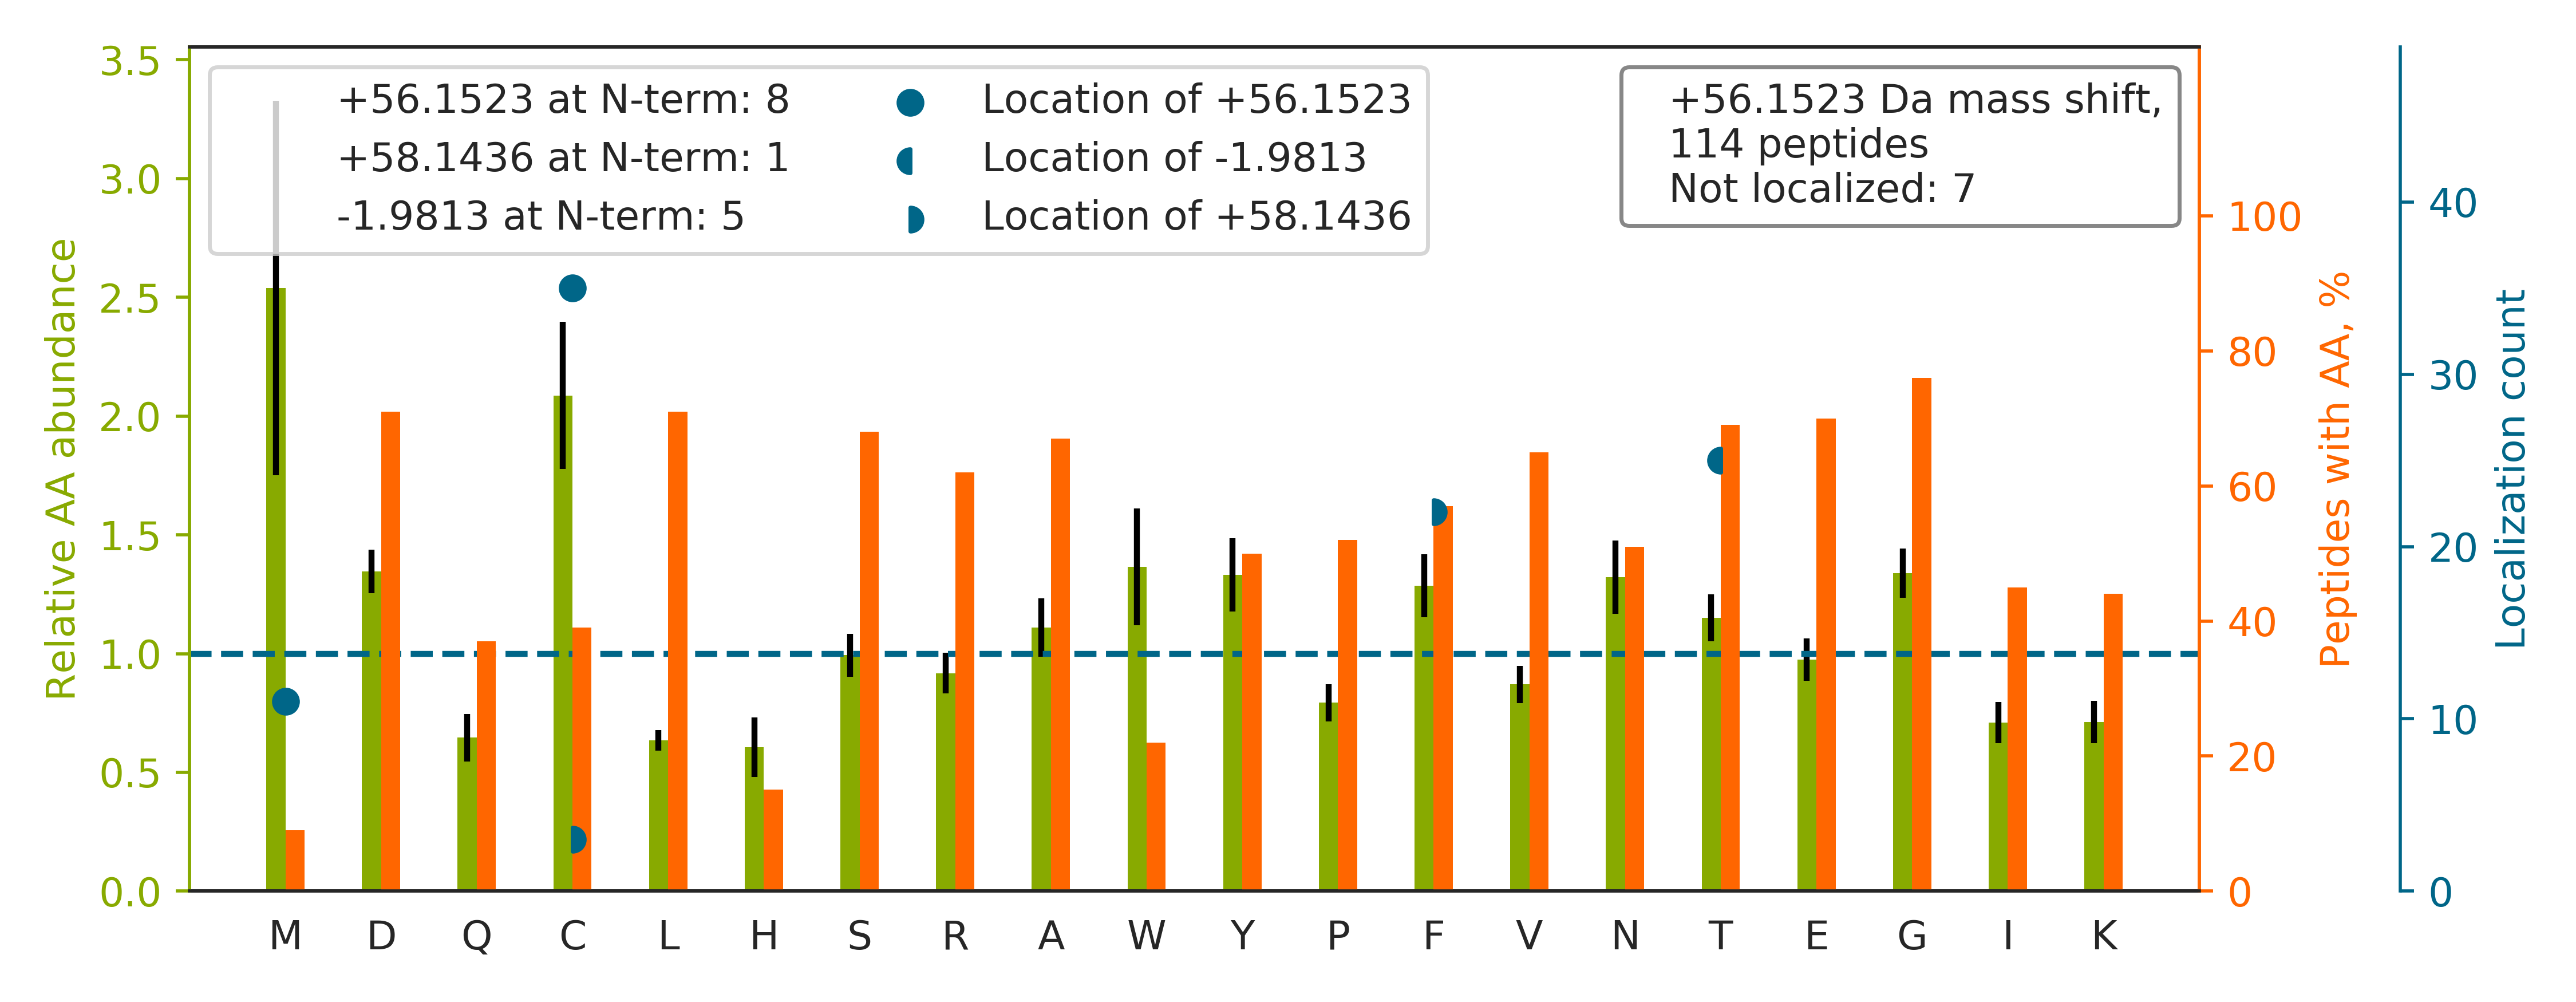

The file beside this chart, header and first rows:
top isoform	localization score	spectrum
RGGIC[+56]NGDGGTPLVCEGLAHGVASFSLGPCGR	0.9988	74CPTAC_COprospective_W_VU_20160912_11CO…
T[-2]IGGGDDSF[+58]NTFFSETGAGK	0.7475	52CPTAC_COprospective_W_VU_20160223_11CO…
C[+56]PIGYSGLSCESCDAHFTR	1	64CPTAC_COprospective_W_VU_20160318_11CO…
SLDLFNC[+56]EVTNLNDYR	0.998	62CPTAC_COprospective_W_VU_20160311_05CO…
WFGFLEAQQAFQSVGTK		03CPTAC_COprospective_W_VU_20150624_05CO…
FPGLC[+56]DYNFASDCR	1.0	55CPTAC_COprospective_W_VU_20160630_11CO…
F[+58]WEVISDEHGIDPT[-2]GTYHGDSDLQLDR	0.8628	63CPTAC_COprospective_W_VU_20160316_11CO…
LGM[+56]ENDDTAVQYAIGR	1.0	56CPTAC_COprospective_W_VU_20160303_01CO…
VAVIQFSDDPKVEFLLNAHSSK		42CPTAC_COprospective_W_VU_20151124_05CO…
ELAQQVQQVADDYGK		66CPTAC_COprospective_W_VU_20160323_11CO…
LT[-2]F[+58]SCLGGSDNFK	0.9778	07CPTAC_COprospective_W_VU_20150915_05CO…
C[+56]SCSPGWIGDGIK	0.9883	44CPTAC_COprospective_W_VU_20151202_20CO…
VGYVSGWGQSDNFK		10CPTAC_COprospective_W_VU_20151002_05CO…
ENF[+58]IPT[-2]IVNFSAEEISDAIR	0.9969	53CPTAC_COprospective_W_VU_20160226_11CO…
GFGFVYFQNHDAADK		75CPTAC_COprospective_W_VU_20160502_11CO…
VVISAPSPDAPM[+56]FVMGVNENDYNPGSMNIVSNASC…	0.01614	49CPTAC_COprospective_W_VU_20151222_11CO…
NDGVGQISGFYVGR		40CPTAC_COprospective_W_VU_20150909_05CO…
DTVATQLSEAVDATR		13CPTAC_COprospective_W_VU_20151030_06CO…
QLIQGGVAEC[+56]VLALGFEK	1.0	72CPTAC_COprospective_W_VU_20160422_05CO…
T[-2]EEIF[+58]YYYDTNTGK	1	37CPTAC_COprospective_W_VU_20150904_16CO…
ETVSEESNVLC[+56]LSK	1.0	57CPTAC_COprospective_W_VU_20160317_15CO…
INVYYNEATGNK		51CPTAC_COprospective_W_VU_20160215_16CO…
DASGAT[-2]F[+58]TWTPSSGK	0.8851	45CPTAC_COprospective_W_VU_20151202_05CO…
TDSEIALLEGLTVVYK		32CPTAC_COprospective_W_VU_20150818_20CO…
NQDEINKNVM[+56]SAFGLTDDQVSGPPSAPAEDR	0.1038	87CPTAC_COprospective_W_VU_20160701_09CO…
TGLWVGDC[+56]FIYTSSVNR	0.8869	62CPTAC_COprospective_W_VU_20160311_05CO…
T[-2]EDPDLPAF[+58]YFDPLINPISHR	0.9917	26CPTAC_COprospective_W_VU_20150810_05CO…
FSGSGSGTDFTLTISR		84CPTAC_COprospective_W_VU_20160916_05CO…
T[-2]DGF[+58]GIDTCR	0.8708	70CPTAC_COprospective_W_VU_20160421_11CO…
AEILGNWNM[+56]FVGSQATNYGEDLTR	0.9999	29CPTAC_COprospective_W_VU_20150810_11CO…
SEWGSLLEELVAEGK		77CPTAC_COprospective_W_VU_20160504_11CO…
LPSTGEGT[-2]QFYLF[+58]ENVDNAQQFK	0.05934	03CPTAC_COprospective_W_VU_20150624_05CO…
C[+56]SGIASAAAAAVEAAR	1.0	06CPTAC_COprospective_W_VU_20150915_05CO…
YAASSYLSLTPEQWK		36CPTAC_COprospective_W_VU_20150824_11CO…
GHYTEGAELVDSVLDVVR		07CPTAC_COprospective_W_VU_20150915_05CO…
TGEAIVDAALSALR		71CPTAC_COprospective_W_VU_20160414_14CO…
LC[+56]YYIGATDDAATK	1.0	40CPTAC_COprospective_W_VU_20150909_05CO…
QQPPDLVEF[+58]AVEYFT[-2]R	0.8893	50CPTAC_COprospective_W_VU_20151222_05CO…
SHCIAEVENDEM[+56]PADLPSLAADFVESK	0.8465	86CPTAC_COprospective_W_VU_20160628_11CO…
APVPT[-2]GEVYF[+58]ADSFDR	1.0	53CPTAC_COprospective_W_VU_20160226_11CO…
VDYVDKVLETTVEIFNK		58CPTAC_COprospective_W_VU_20160318_11CO…
C[+56]ADYVVTGAWSAK	1.0	38CPTAC_COprospective_W_VU_20150904_11CO…
VGAHAGEYGAEALER		67CPTAC_COprospective_W_VU_20160324_16CO…
VPTANVSVVDLT[-2]C[+58]R	0.7519	18CPTAC_COprospective_W_VU_20151105_14CO…
KPVEEYANC[+56]HLAR	1.0	70CPTAC_COprospective_W_VU_20160421_11CO…
IC[+56]DECNYGSYQGR	0.9993	36CPTAC_COprospective_W_VU_20150824_11CO…
C[+56]GEDDETIPSEYR	1.0	30CPTAC_COprospective_W_VU_20150810_20CO…
TVTAM[+56]DVVYALKR	0.9202	41CPTAC_COprospective_W_VU_20151124_21CO…
VFLLGEEVAQYDGAYK		26CPTAC_COprospective_W_VU_20150810_05CO…
NPDGDVGGPWC[+56]YTTNPR	0.9945	88CPTAC_COprospective_W_VU_20160705_11CO…
QSGQC[+56]LDIDECR	1.0	37CPTAC_COprospective_W_VU_20150904_16CO…
IVSLPEC[+56]FNSPYGAK	1.0	15CPTAC_COprospective_W_VU_20151102_09CO…
YGGELVPHFPAR		26CPTAC_COprospective_W_VU_20150810_05CO…
DNGNGTYSC[+56]SYVPR	1.0	63CPTAC_COprospective_W_VU_20160316_11CO…
TTEYQLSTLEER		24CPTAC_COprospective_W_VU_20150215_01CO…
TT[-2]TTNTQVEGDDEAAF[+58]LER	0.8212	59CPTAC_COprospective_W_VU_20160308_13CO…
TVSPALISR		31CPTAC_COprospective_W_VU_20150810_11CO…
EM[+56]EENFAVEAANYQDTIGR	1	67CPTAC_COprospective_W_VU_20160324_16CO…
KEDLVFIFWAPESAPLK		67CPTAC_COprospective_W_VU_20160324_16CO…
QNHESVQWC[+56]YDNFINYR	1.0	45CPTAC_COprospective_W_VU_20151202_05CO…
... 54 more rows
